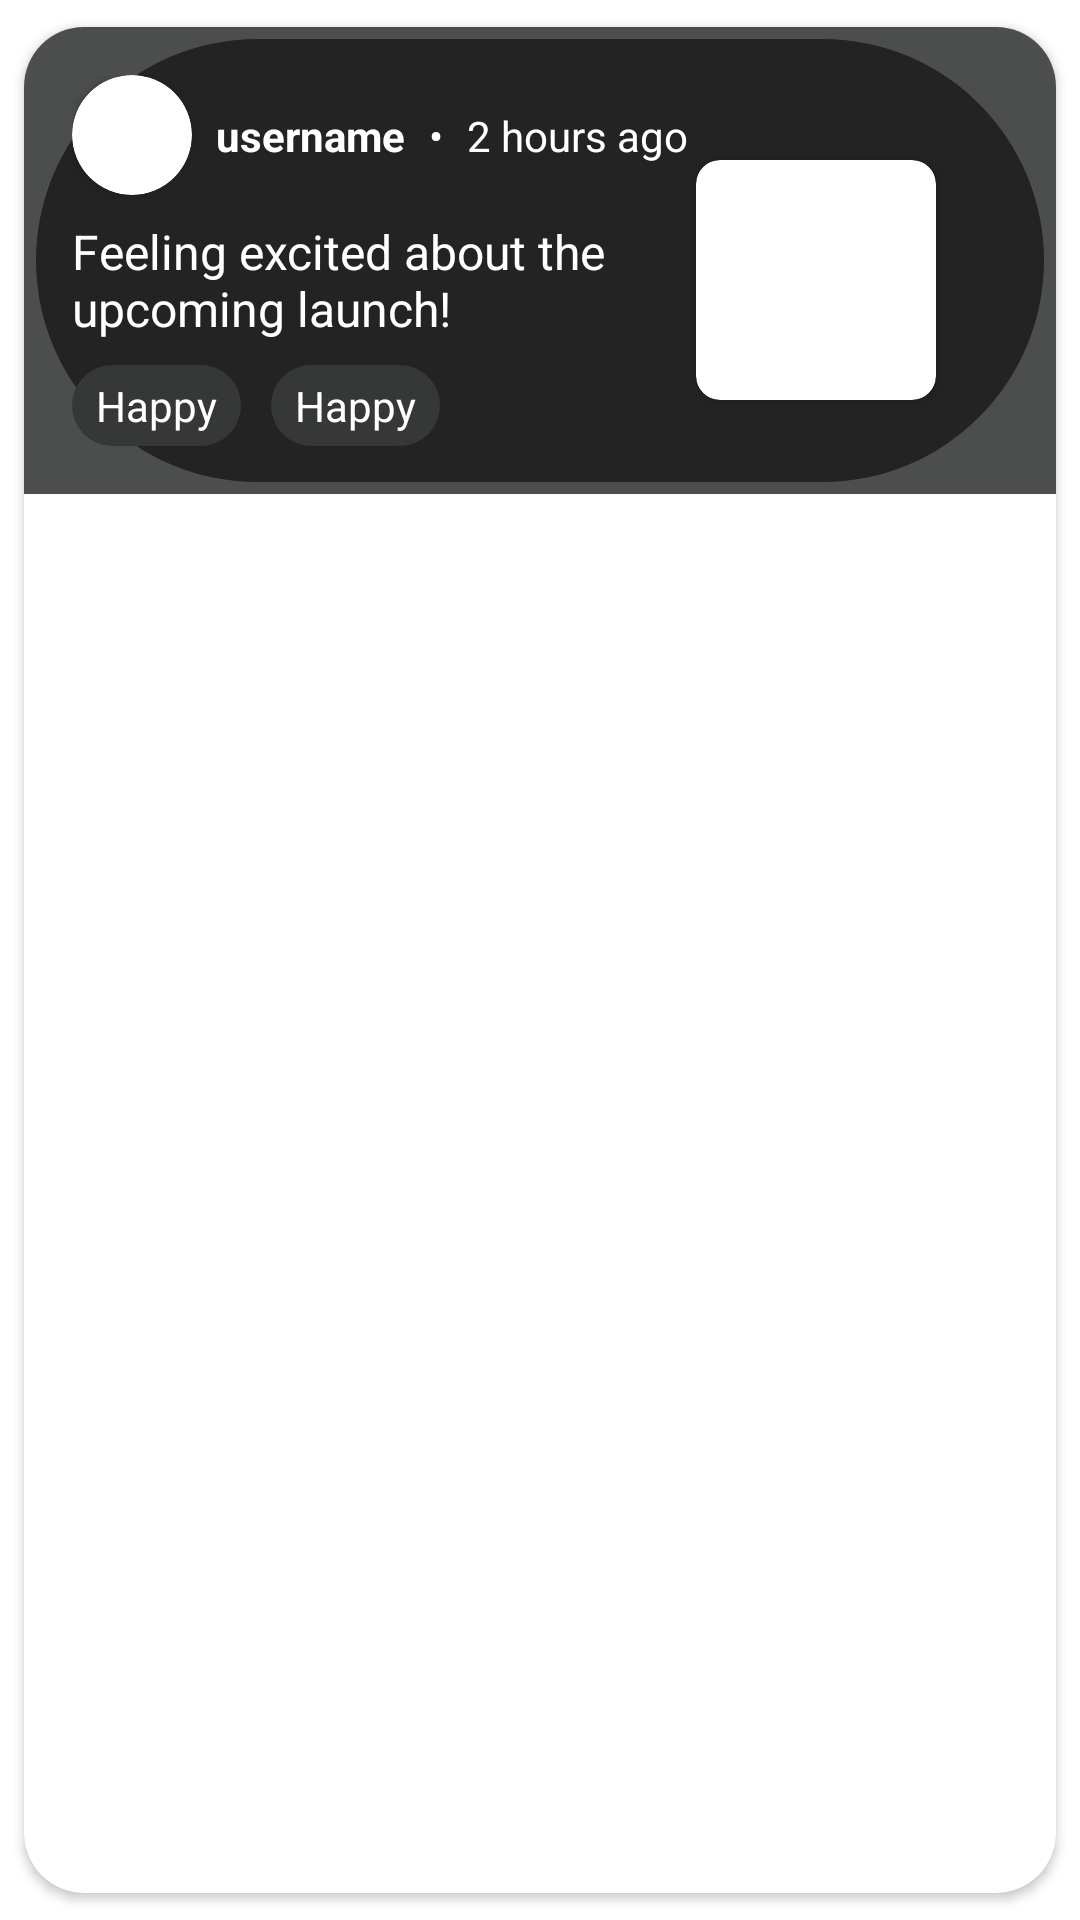

Reconstruct the res/layout file that produces this screen, plus the resources it refers to.
<!-- AndroidManifest.xml: application theme Theme.Bread -->
<!-- res/layout/layout_event_home.xml -->
<?xml version="1.0" encoding="utf-8"?>
<com.google.android.material.card.MaterialCardView xmlns:android="http://schemas.android.com/apk/res/android"
    xmlns:app="http://schemas.android.com/apk/res-auto"
    android:id="@+id/moodCard"
    android:layout_width="match_parent"
    android:layout_height="wrap_content"
    android:clickable="true"
    android:focusable="true"
    android:foreground="?attr/selectableItemBackground"
    app:cardCornerRadius="20dp"
    app:cardElevation="2dp"
    app:cardUseCompatPadding="true">

    <androidx.constraintlayout.widget.ConstraintLayout
        android:id="@+id/homeConstraintLayout"
        android:layout_width="match_parent"
        android:layout_height="wrap_content"
        android:background="#4C4E4E"
        android:padding="4dp">

        <androidx.constraintlayout.widget.ConstraintLayout
            android:id="@+id/homeConstraintLayout2"
            android:layout_width="match_parent"
            android:layout_height="wrap_content"
            android:background="@drawable/rounded"
            android:padding="12dp"
            app:layout_constraintBottom_toBottomOf="parent"
            app:layout_constraintEnd_toEndOf="parent"
            app:layout_constraintHorizontal_bias="0.0"
            app:layout_constraintStart_toStartOf="parent"
            app:layout_constraintTop_toTopOf="parent"
            app:layout_constraintVertical_bias="0.0">

            <androidx.cardview.widget.CardView
                android:id="@+id/imageProfileCardView"
                android:layout_width="40dp"
                android:layout_height="40dp"
                app:cardCornerRadius="20dp"
                app:layout_constraintStart_toStartOf="parent"
                app:layout_constraintTop_toTopOf="parent">

                <ImageView
                    android:id="@+id/profile_image_home"
                    android:layout_width="match_parent"
                    android:layout_height="match_parent"
                    android:scaleType="centerCrop"
                    android:src="@drawable/ic_baseline_profile_24" />
            </androidx.cardview.widget.CardView>

            <TextView
                android:id="@+id/textUsername"
                android:layout_width="wrap_content"
                android:layout_height="wrap_content"
                android:layout_marginStart="8dp"
                android:text="username"
                android:textColor="@android:color/white"
                android:textSize="14sp"
                android:textStyle="bold"
                app:layout_constraintBottom_toBottomOf="@+id/imageProfileCardView"
                app:layout_constraintStart_toEndOf="@id/imageProfileCardView"
                app:layout_constraintTop_toTopOf="@id/imageProfileCardView" />

            <TextView
                android:id="@+id/textDate"
                android:layout_width="wrap_content"
                android:layout_height="wrap_content"
                android:layout_marginStart="8dp"
                android:text="2 hours ago"
                android:textColor="@android:color/white"
                android:textSize="14sp"
                app:layout_constraintBottom_toBottomOf="@+id/imageProfileCardView"
                app:layout_constraintStart_toEndOf="@+id/event_home_text_divider_icon"
                app:layout_constraintTop_toTopOf="@+id/imageProfileCardView" />

            <TextView
                android:id="@+id/textTitle"
                android:layout_width="0dp"
                android:layout_height="wrap_content"
                android:layout_marginTop="8dp"
                android:ellipsize="end"
                android:maxLines="2"
                android:text="Feeling excited about the upcoming launch!"
                android:textColor="@android:color/white"
                android:textSize="16sp"
                app:layout_constraintEnd_toStartOf="@+id/event_home_image_holder"
                app:layout_constraintStart_toStartOf="parent"
                app:layout_constraintTop_toBottomOf="@id/imageProfileCardView" />

            <TextView
                android:id="@+id/textMood"
                android:layout_width="wrap_content"
                android:layout_height="wrap_content"
                android:layout_marginTop="8dp"
                android:background="@drawable/flair_background"
                android:paddingHorizontal="8dp"
                android:paddingVertical="4dp"
                android:text="Happy"
                android:textColor="@android:color/white"
                android:textSize="14sp"
                app:layout_constraintStart_toStartOf="parent"
                app:layout_constraintTop_toBottomOf="@id/textTitle" />

            <TextView
                android:id="@+id/textSocialSituation"
                android:layout_width="wrap_content"
                android:layout_height="wrap_content"
                android:layout_marginStart="10dp"
                android:layout_marginTop="8dp"
                android:background="@drawable/flair_background"
                android:paddingHorizontal="8dp"
                android:paddingVertical="4dp"
                android:text="Happy"
                android:textColor="@android:color/white"
                android:textSize="14sp"
                app:layout_constraintStart_toEndOf="@+id/textMood"
                app:layout_constraintTop_toBottomOf="@id/textTitle" />

            <androidx.cardview.widget.CardView
                android:id="@+id/event_home_image_holder"
                android:layout_width="80dp"
                android:layout_height="80dp"
                android:layout_marginEnd="24dp"
                app:cardCornerRadius="8dp"
                app:cardElevation="2dp"
                app:layout_constraintBottom_toBottomOf="@+id/textTitle"
                app:layout_constraintEnd_toEndOf="parent"
                app:layout_constraintStart_toEndOf="@+id/textTitle"
                app:layout_constraintTop_toTopOf="@+id/textTitle">

                <ImageView
                    android:id="@+id/event_home_image"
                    android:layout_width="match_parent"
                    android:layout_height="match_parent"
                    android:scaleType="centerCrop" />
            </androidx.cardview.widget.CardView>

            <TextView
                android:id="@+id/event_home_text_divider_icon"
                android:layout_width="wrap_content"
                android:layout_height="wrap_content"
                android:layout_marginStart="8dp"
                android:text="•"
                android:textColor="@color/white"
                android:textSize="14sp"
                app:layout_constraintBottom_toBottomOf="@+id/imageProfileCardView"
                app:layout_constraintStart_toEndOf="@+id/textUsername"
                app:layout_constraintTop_toTopOf="@+id/imageProfileCardView" />

        </androidx.constraintlayout.widget.ConstraintLayout>
    </androidx.constraintlayout.widget.ConstraintLayout>
</com.google.android.material.card.MaterialCardView>
<!-- resources referenced by this layout -->
<resources>
  <color name="white">#FFFFFFFF</color>
  <!-- drawable flair_background (drawable) -->
  <?xml version="1.0" encoding="utf-8"?>
  <shape xmlns:android="http://schemas.android.com/apk/res/android">
      <solid android:color="#363838"/>
      <corners android:radius="150dp"/>
  </shape>
  <!-- drawable ic_baseline_profile_24 (drawable) -->
  <vector xmlns:android="http://schemas.android.com/apk/res/android"
      android:width="24dp"
      android:height="24dp"
      android:viewportWidth="960"
      android:viewportHeight="960">
    <path
        android:pathData="M480,480q-66,0 -113,-47t-47,-113q0,-66 47,-113t113,-47q66,0 113,47t47,113q0,66 -47,113t-113,47ZM160,800v-112q0,-34 17.5,-62.5T224,582q62,-31 126,-46.5T480,520q66,0 130,15.5T736,582q29,15 46.5,43.5T800,688v112L160,800ZM240,720h480v-32q0,-11 -5.5,-20T700,654q-54,-27 -109,-40.5T480,600q-56,0 -111,13.5T260,654q-9,5 -14.5,14t-5.5,20v32ZM480,400q33,0 56.5,-23.5T560,320q0,-33 -23.5,-56.5T480,240q-33,0 -56.5,23.5T400,320q0,33 23.5,56.5T480,400ZM480,320ZM480,720Z"
        android:fillColor="@color/white"/>
  </vector>
  <!-- drawable rounded (drawable) -->
  <?xml version="1.0" encoding="utf-8"?>
  <shape xmlns:android="http://schemas.android.com/apk/res/android">
      <solid android:color="@color/navbar"/>  
      <corners android:radius="80dp"/>  
  
  </shape>
  <style name="Theme.Bread" parent="Base.Theme.Bread" />
  <color name="navbar">#242323</color>
  <style name="Base.Theme.Bread" parent="Theme.MaterialComponents.DayNight.NoActionBar">
          
          
      </style>
</resources>
